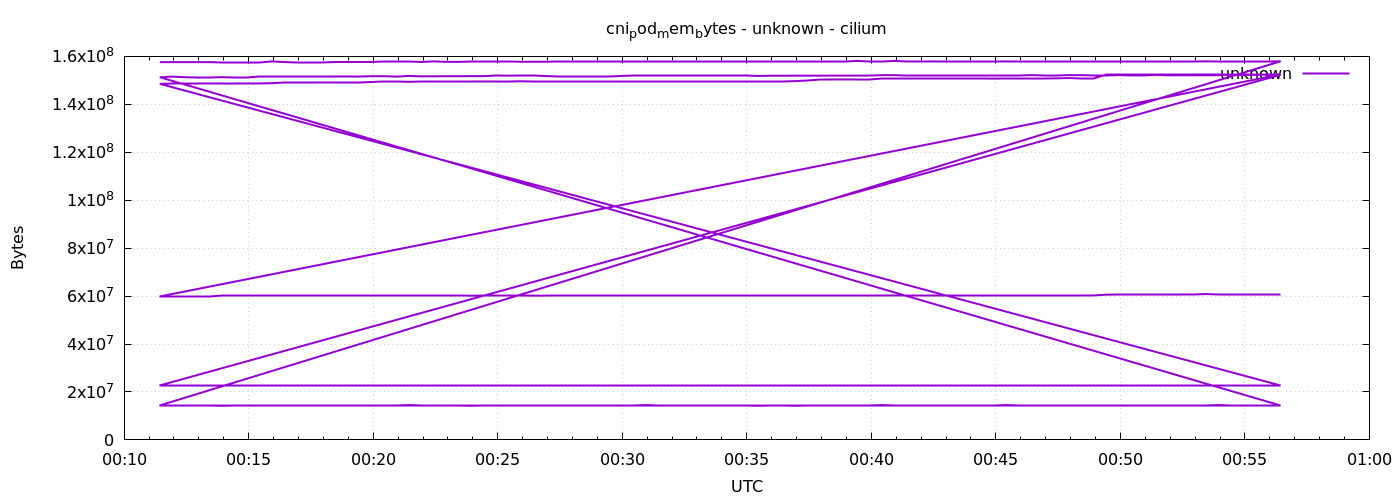

Values plotted in this chart, from the file beside it:
1778026286	157593600
1778026316	157601792
1778026346	157597696
1778026376	157605888
1778026406	157609984
1778026436	157618176
1778026466	157618176
1778026496	157626368
1778026526	157626368
1778026556	157888512
1778026586	157634560
1778026616	157642752
1778026646	157642752
1778026676	157642752
1778026706	157646848
1778026736	157650944
1778026766	157646848
1778026796	157650944
1778026826	157659136
1778026856	157659136
1778026886	157659136
1778026916	157671424
1778026946	157913088
1778026976	157708288
1778027006	157704192
1778027036	157712384
1778027066	157712384
1778027096	157745152
1778027126	157745152
1778027156	157749248
1778027186	157757440
1778027216	157761536
1778027246	157765632
1778027276	157765632
1778027306	157765632
1778027336	157769728
1778027366	157769728
1778027396	157777920
1778027426	157777920
1778027456	157777920
1778027486	157777920
1778027516	157777920
1778027546	157777920
1778027576	157794304
1778027606	157794304
1778027636	157794304
1778027666	157794304
1778027696	157794304
1778027726	157802496
1778027756	157802496
1778027786	157802496
1778027816	157814784
1778027846	157814784
1778027876	157835264
1778027906	157843456
1778027936	157851648
1778027966	158113792
1778027996	157851648
1778028026	157851648
1778028056	158113792
1778028086	157868032
... 576 more rows
